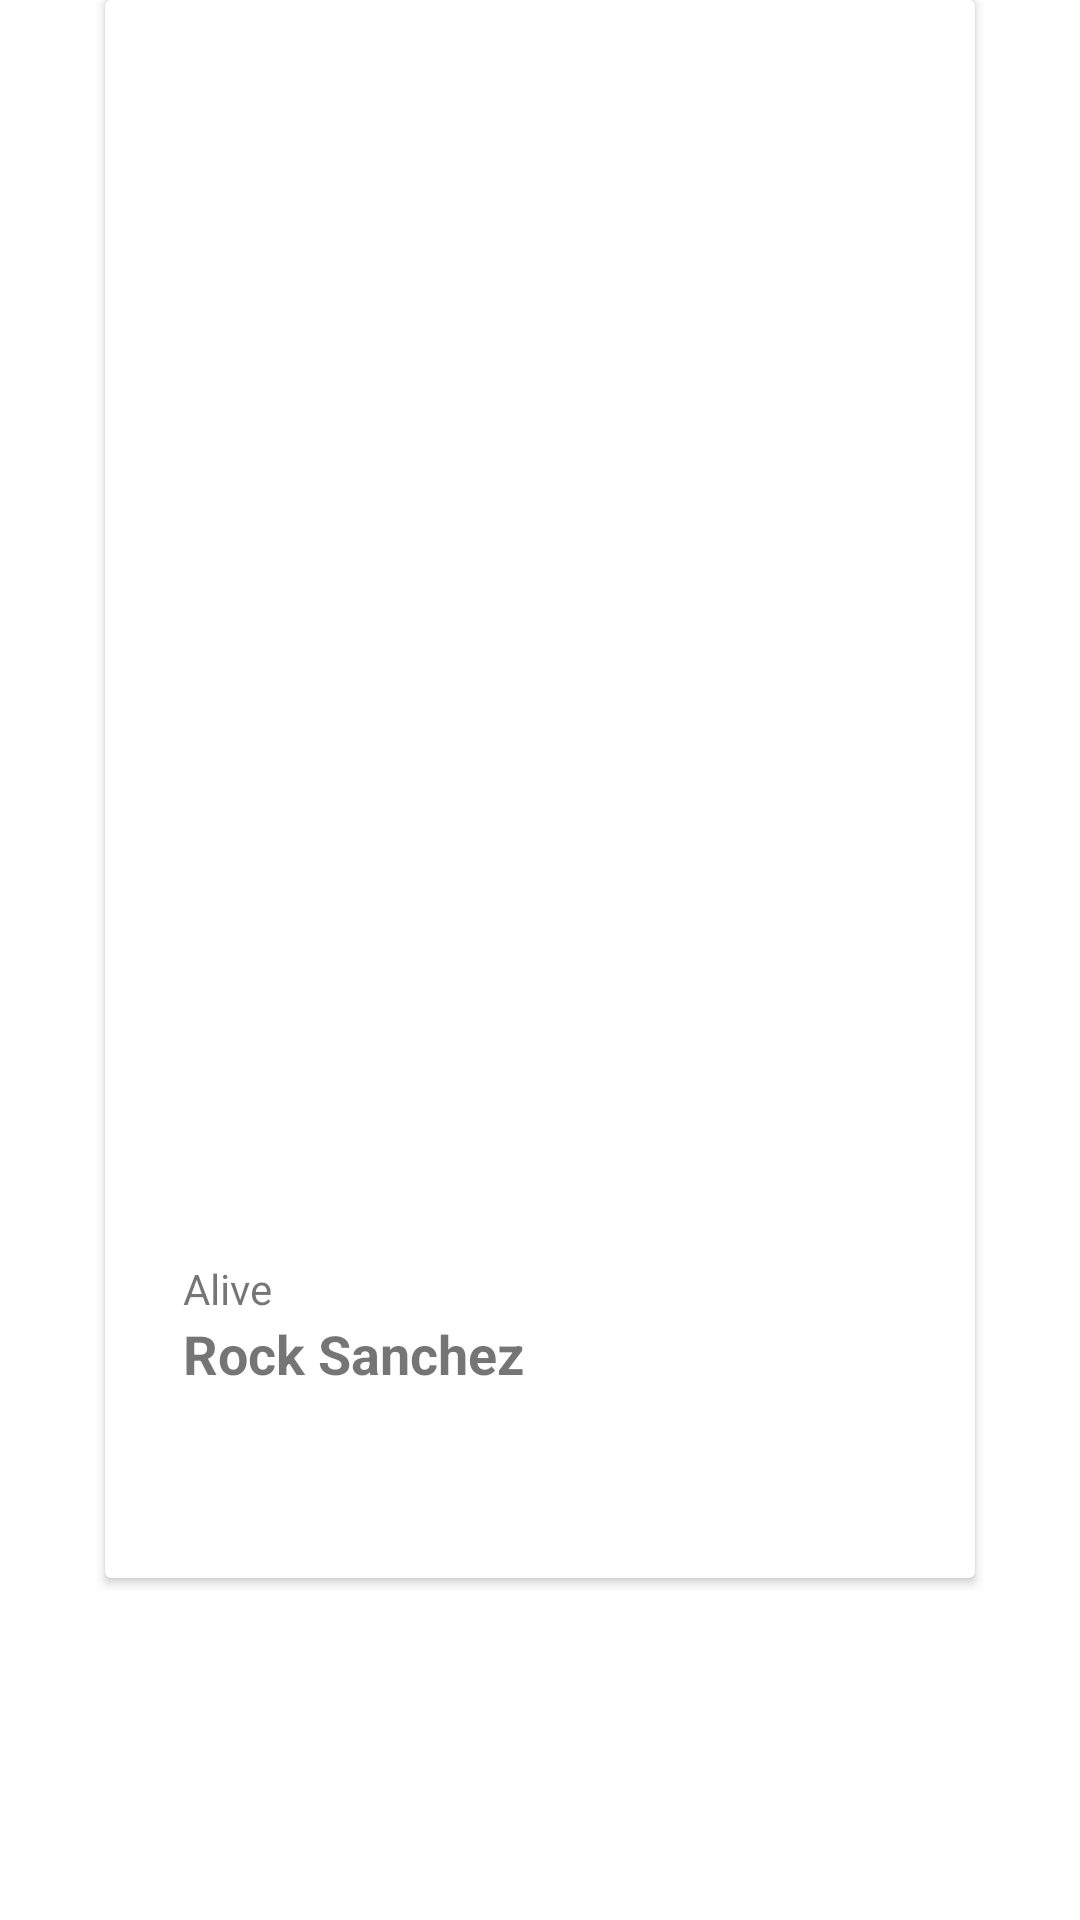

Reconstruct the res/layout file that produces this screen, plus the resources it refers to.
<!-- AndroidManifest.xml: application theme Theme.A1HW7openFragmentNavComponent -->
<!-- res/layout/fragment_detail.xml -->
<?xml version="1.0" encoding="utf-8"?>
<FrameLayout xmlns:android="http://schemas.android.com/apk/res/android"
    xmlns:tools="http://schemas.android.com/tools"
    android:layout_width="match_parent"
    android:layout_height="match_parent"
    tools:context=".DetailFragment">

    <androidx.cardview.widget.CardView
        android:layout_width="290dp"
        android:layout_height="526dp"
        android:id="@+id/card_view"
        android:layout_gravity="center_horizontal"
        android:background="@color/white"
        android:padding="10dp">

        <LinearLayout
            android:layout_width="match_parent"
            android:layout_height="match_parent"
            android:orientation="vertical" >

            <ImageView
                android:id="@+id/img_detail"
                android:layout_width="match_parent"
                android:layout_height="400dp"
                android:scaleType="fitXY"
                android:src="@drawable/me"/>
            <TextView
                android:id="@+id/tv_song_detail"
                android:layout_width="match_parent"
                android:layout_marginTop="20dp"
                android:layout_marginStart="26dp"
                android:text="@string/alive"
                android:layout_height="wrap_content"/>
            <TextView
                android:id="@+id/tv_singer_detail"
                android:layout_width="wrap_content"
                android:layout_height="match_parent"
                android:textSize="18sp"
                android:layout_marginStart="26dp"
                android:textStyle="bold"
                android:text="@string/rock"/>
        </LinearLayout>
    </androidx.cardview.widget.CardView>

</FrameLayout>
<!-- resources referenced by this layout -->
<resources>
  <string name="alive">Alive</string>
  <string name="rock">Rock Sanchez</string>
  <style name="Theme.A1HW7openFragmentNavComponent" parent="Theme.MaterialComponents.DayNight.DarkActionBar">
          
          <item name="colorPrimary">@color/purple_500</item>
          <item name="colorPrimaryVariant">@color/purple_700</item>
          <item name="colorOnPrimary">@color/white</item>
          
          <item name="colorSecondary">@color/teal_200</item>
          <item name="colorSecondaryVariant">@color/teal_700</item>
          <item name="colorOnSecondary">@color/black</item>
          
          <item name="android:statusBarColor">?attr/colorPrimaryVariant</item>
          
      </style>
  <!-- not gathered from this repository: default colours our renderer supplied (Android Studio template values) -->
  <color name="purple_500">#FF6200EE</color>
  <color name="purple_700">#FF3700B3</color>
  <color name="teal_200">#FF03DAC5</color>
  <color name="teal_700">#FF018786</color>
  <color name="black">#FF000000</color>
  <color name="white">#FFFFFFFF</color>
</resources>
